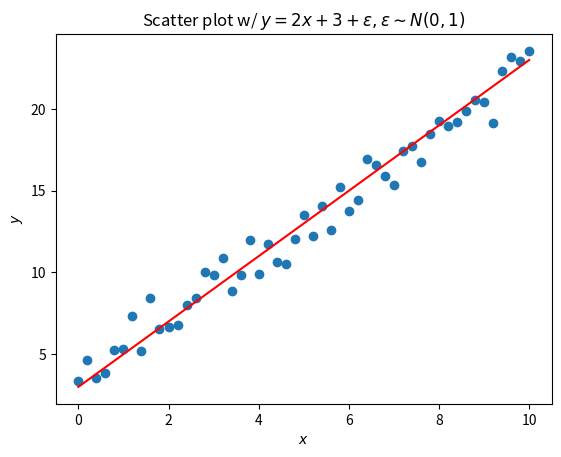

Python code for this plot:
#!/usr/bin/env python3
# -*- coding: utf-8 -*-

import numpy as np
import matplotlib.pyplot as plt

def line_plot():
    """Plotting y = cos(x) function
    """
    # generate data
    x = np.arange(0, 4 * np.pi, 0.1)    # x in [0, 4* pi)
    y_cos = np.cos(x)

    plt.figure()
    plt.plot(x, y_cos)
    plt.xlabel('$x$')
    plt.ylabel('$y$')
    plt.title('Cosine function in $[0, 4\pi)$ with line plot')
    plt.show()

    return None

def llcm_plot():
    """Display Legends, Linestyle, Colors, and Markers w/ y=2^x and y = x^2
    """
    x = np.arange(0, 10, 0.5)  # x in [0, 10)
    y_1 = 2**x
    y_2 = x**2

    plt.figure()
    # specify color, linestyle, and marker w/ keyword argument
    # plt.plot(x, y_1, label='$2^x$', color='g', linestyle='--', marker='o')
    plt.plot(x, y_1, 'g--o', label='$2^x$')
    # plt.plot(x, y_2, label='$x^2$', color='r', linestyle='-', marker='*')
    plt.plot(x, y_2, 'r-*', label='$x^2$')
    plt.xlabel('$x$')
    plt.ylabel('$y$')
    plt.legend(loc='upper left')
    plt.title('Line plots w/ Legend, linestyle, color, and marker')
    plt.show()


    return None


def tgfs_plot():
    """ Display title and changing ontsize
    """
    plt.rc('font', size=10)         # control the default font size
    plt.rc('axes', titlesize=11)    # fontsize of the axes title
    plt.rc('axes', labelsize=12)    # fontsize of the axes x and y labels
    plt.rc('xtick', labelsize=10)   # fontsize of the tick label
    plt.rc('ytick', labelsize=10)   # fontsize of the tick label
    plt.rc('legend', fontsize=11)   # legend fontsize

    # generate data
    x = np.arange(-10, 10.1, 0.1)
    y = x**3

    # plot figure
    plt.figure()
    plt.plot(x, y, label='$x^3$')
    plt.xlabel('$x$')
    plt.ylabel('$y$')
    plt.title('$y = x^3 for title, grid, & font size control "plt.rc()"$')
    plt.legend(loc='upper left')
    plt.grid()
    plt.show()

    return None


"""
Disply multiple subplots in a single figure for cosine and sine
"""
def subplots():
    # generate data
    x = np.arange(0, 6*np.pi + 0.2, 0.2)
    y_1 = np.cos(x)
    y_2 = np.sin(2*x)

    # plot cos(x)
    plt.figure()
    plt.subplot(2, 1, 1)
    plt.plot(x, y_1, label='$\cos(x)$')
    plt.xlabel('$x$')
    plt.ylabel('$y$')
    plt.legend(loc='lower left')
    plt.title('Multiple subplots w/ plt.subplot()')

    # plot sin(2x)
    plt.subplot(2, 1, 2)
    plt.plot(x, y_2, label='$\sin(x)$')
    plt.xlabel('$x$')
    plt.ylabel('$y$')
    plt.legend(loc='lower left')

    plt.show()

    return None


def axes_subplots():
    """ display subplots sharing same axes
    """
    # gerenate data
    x = np.arange(0, 6 * np.pi+0.2, 0.2)
    y_1 = np.cos(x)
    y_2 = np.sin(2*x)
    y_3 = y_1 + y_2

    # display multiple
    fig, axs = plt.subplots(3, 1, sharex=True)
    fig.suptitle('Subplots w/ shared axes')
    axs[0].plot(x, y_1)
    axs[1].plot(x, y_2)
    axs[2].plot(x, y_3)
    axs[0].set_ylabel('$y$')
    axs[1].set_ylabel('$y$')
    axs[2].set_ylabel('$y$')

    plt.show()

    return None

"""
Plot Bar graph
"""
def bar_plot():
    # generate data
    x = np.arange(0, 7, 1)
    y = x

    # display plot
    plt.figure()
    plt.bar(x, y, label='$x$')
    plt.xlabel('$x$')
    plt.ylabel('$y$')
    plt.legend(loc='upper left')
    plt.title('Bar chart')
    plt.show()

    return None


"""
Plotting a figure w/ multiple y-axis
"""

def maxes_plot():
    # Make-up data
    calories = [380.70, 420.98, 454.91, 406.45, 446.16, 498.08, 504.54, 459.05, 459.55, 484.79]
    countries = ['India', 'Japan', 'Korea', 'China', 'Thai', 'Italy', 'France', 'Greece', 'Mexico', 'US']
    obesity_rates = [3.9, 4.3, 4.7, 6.2, 10, 19.9, 21.6, 24.9, 28.9, 36.2]

    fig, ax1 = plt.subplots(figsize=(8, 5))
    fig.suptitle('Multiple axis w/ bar chart')
    ax1.bar(countries, obesity_rates, color='C8')
    ax1.set_ylabel('Obesity rate(%)', color='C8')
    ax1.tick_params(axis='y', labelcolor='C8')

    ax2 = ax1.twinx()
    ax2.plot(countries, calories, color='C0')
    ax2.set_ylabel('Calories', color='C0')
    ax2.tick_params(axis='y', labelcolor='C0')
    plt.show()

    return None


"""
Scatter plot w y = 2x+3 + epsilon, epsilon ~ N(0, 1)
"""

def scatter_plot():
    # genater date
    x = np.arange(0, 10.2, 0.2) # x in [0, 10]
    noise = np.random.randn(len(x))
    y = 2*x + 3 + noise

    # plot scatter
    plt.figure()
    plt.scatter(x, y, label='$y=2x+3+\epsilob$')
    plt.plot(x, 2*x+3, color='r', label='regression')
    plt.xlabel('$x$')
    plt.ylabel('$y$')
    plt.title('Scatter plot w/ $y=2x+3+\epsilon, \epsilon \sim N(0,1)$')
    # plt.legend(loc='upper left')
    plt.show()

    return None





def main():

    # illustrate line plot w/ cos function
    # line_plot()

    # display legends, linestyle, colors and markers
    # llcm_plot()

    # display title and grid & change font size
    # tgfs_plot()

    # display multiple figures
    # subplots()

    # subplots sharing axes
    # axes_subplots()

    # bar plot
    # bar_plot()

    # multiple axes
    # maxes_plot()

    # scatter plot
    scatter_plot()

    # input("\nPress Enter to continue ...")


    return None


if __name__ == "__main__":

    print("\nStarting Topic 03 Matplotlib Totorial ...")

    main()

    print("\nEnd of Topic 03 Matplotlib Totorial ...")
